Dataset: img_for_training (GitHub, ishitamed19/EEG-Correlates-of-Genetic-Predisposition-to-Alcoholism-using-Deep-Learning). Classes: alcoholic, control.

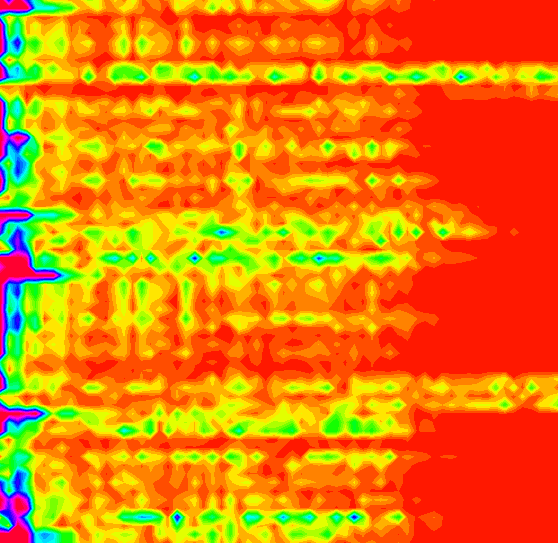
Label: alcoholic

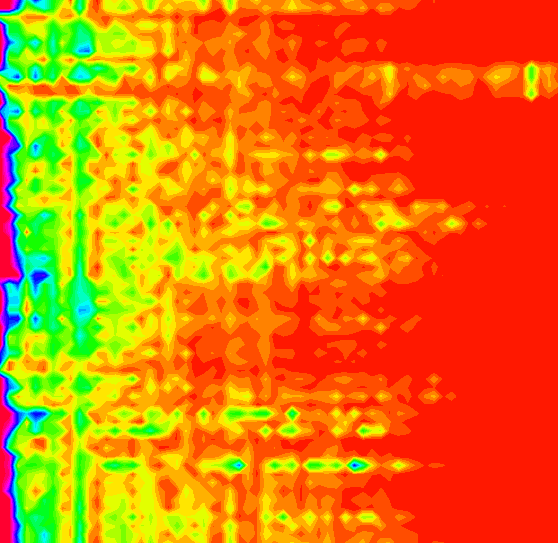
Label: control

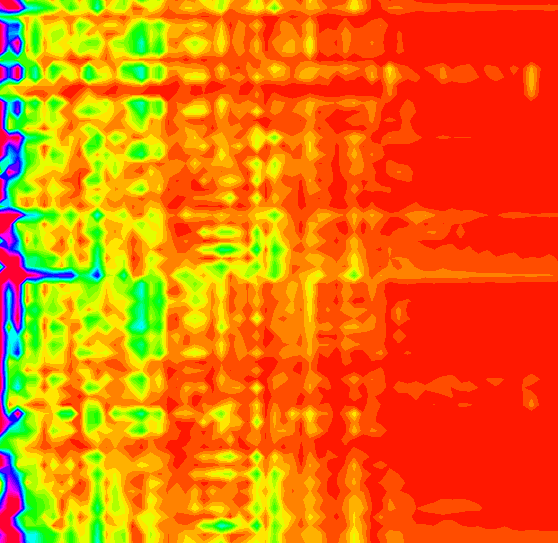
Label: control

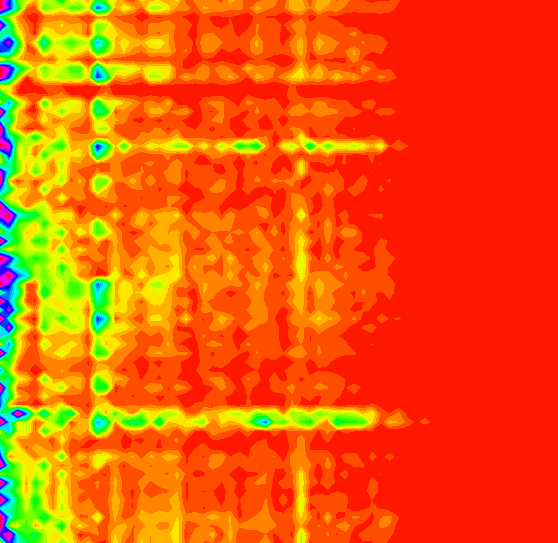
Label: alcoholic

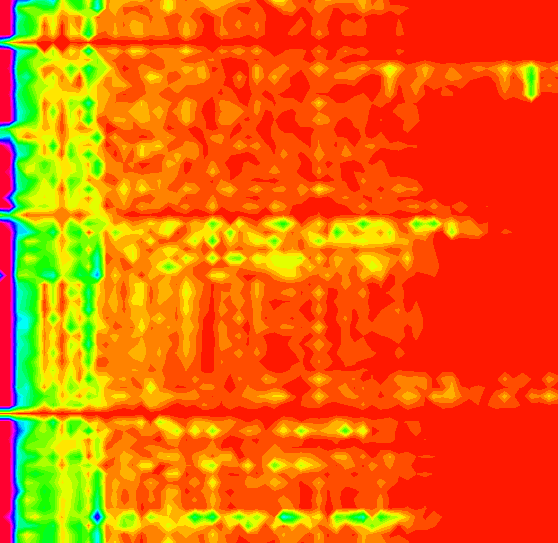
Label: alcoholic

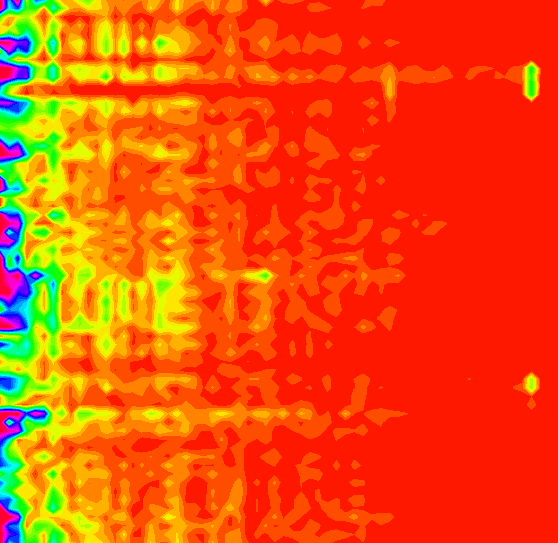
Label: control
